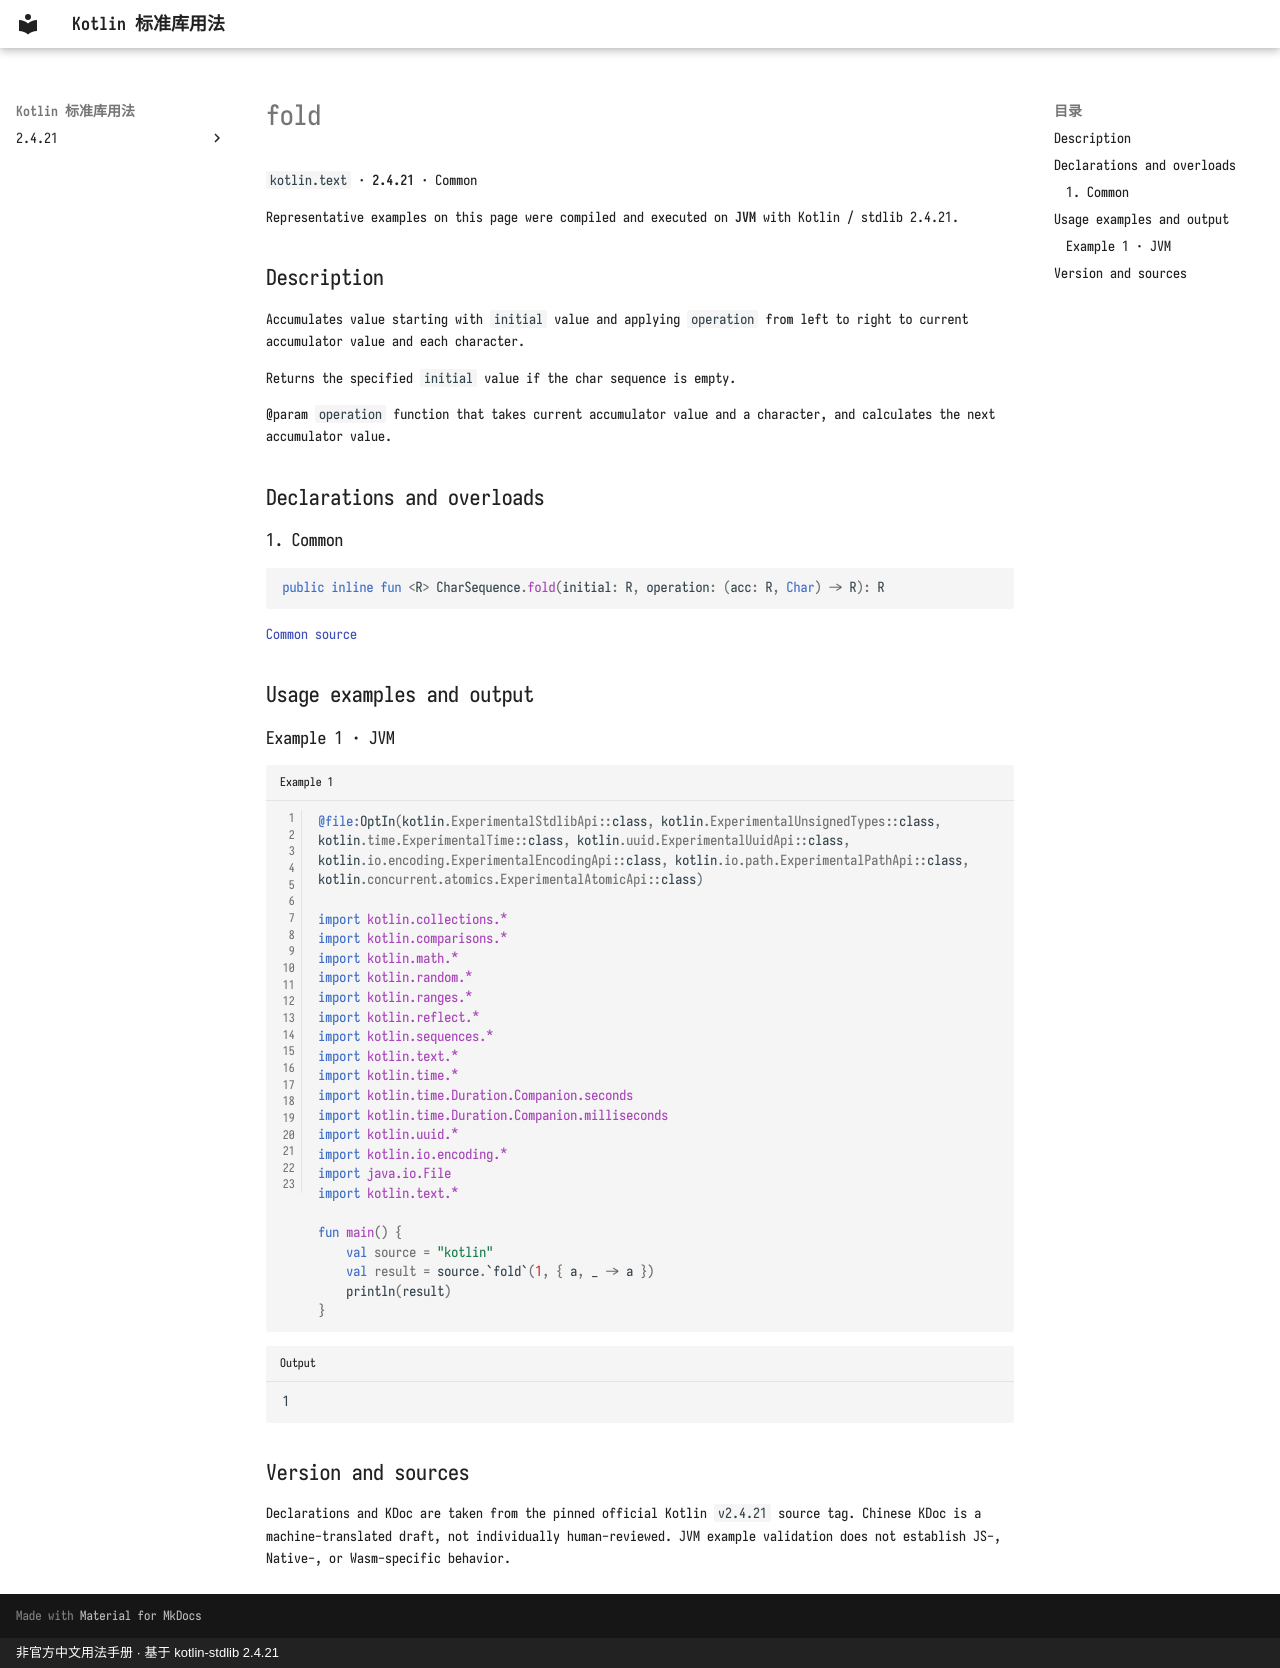

repository: oooooooko/kotlin-stdlib-docs · page: en/api/kotlin.text/fold--255541b1/index.html · generator: mkdocs · copyright: 非官方中文用法手册 · 基于 kotlin-stdlib 2.4.21

# fold

`kotlin.text` · **2.4.21** · Common

Representative examples on this page were compiled and executed on **JVM** with Kotlin / stdlib 2.4.21.

## Description

Accumulates value starting with `initial` value and applying `operation` from left to right
to current accumulator value and each character.

Returns the specified `initial` value if the char sequence is empty.

@param `operation` function that takes current accumulator value and a character, and calculates the next accumulator value.

## Declarations and overloads

### 1. Common

```kotlin
public inline fun <R> CharSequence.fold(initial: R, operation: (acc: R, Char) -> R): R
```

[Common source](https://github.com/JetBrains/kotlin/blob/v2.4.21/libraries/stdlib/common/src/generated/_Strings.kt#L1132)

## Usage examples and output

### Example 1 · JVM

```kotlin title="Example 1" linenums="1"
@file:OptIn(kotlin.ExperimentalStdlibApi::class, kotlin.ExperimentalUnsignedTypes::class, kotlin.time.ExperimentalTime::class, kotlin.uuid.ExperimentalUuidApi::class, kotlin.io.encoding.ExperimentalEncodingApi::class, kotlin.io.path.ExperimentalPathApi::class, kotlin.concurrent.atomics.ExperimentalAtomicApi::class)

import kotlin.collections.*
import kotlin.comparisons.*
import kotlin.math.*
import kotlin.random.*
import kotlin.ranges.*
import kotlin.reflect.*
import kotlin.sequences.*
import kotlin.text.*
import kotlin.time.*
import kotlin.time.Duration.Companion.seconds
import kotlin.time.Duration.Companion.milliseconds
import kotlin.uuid.*
import kotlin.io.encoding.*
import java.io.File
import kotlin.text.*

fun main() {
    val source = "kotlin"
    val result = source.`fold`(1, { a, _ -> a })
    println(result)
}
```

```text title="Output"
1
```

## Version and sources

Declarations and KDoc are taken from the pinned official Kotlin `v2.4.21` source tag. Chinese KDoc is a machine-translated draft, not individually human-reviewed. JVM example validation does not establish JS-, Native-, or Wasm-specific behavior.
